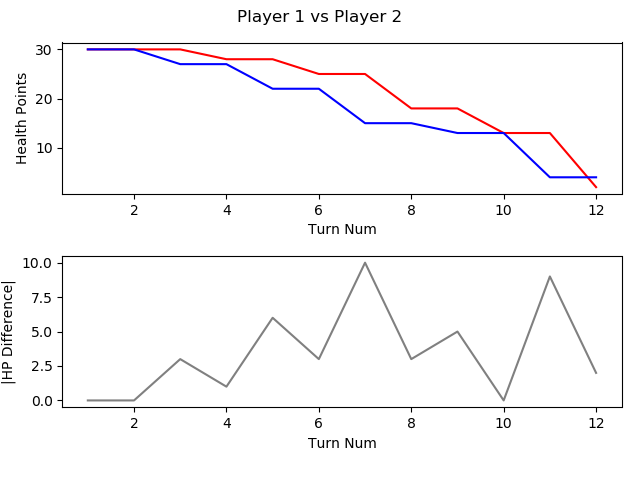

The table this chart was drawn from, first rows:
, TURN_NO, P1_HEALTH, P2_HEALTH, CURRENT_PLAYER, AMOUNTHEALEDTHISTURN, NUMATTACKSTHISTURN, NUMCARDSDRAWNTHISTURN, NUMCARDSPLAYEDTHISTURN, NUMCARDSTODRAW, NUMELEMENTALSPLAYEDLASTTURN, NUMELEMENTALSPLAYEDTHISTURN, NUMFRIENDLYMINIONSTHATATTACKEDTHISTURN, NUMFRIENDLYMINIONSTHATDIEDTHISTURN, NUMMINIONSPLAYEDTHISTURN, NUMMINIONSPLAYERKILLEDTHISTURN, NUMOPTIONSPLAYEDTHISTURN, NUMSECRETSPLAYEDTHISGAME, NUMSPELLSPLAYEDTHISGAME, NUMTIMESHEROPOWERUSEDTHISGAME
1, 1, 30, 30, P1 Roffle, 0, 0, 1, 1, 0, 0, 0, 0, 0, 1.0, 0.0, 1.0, 0.0, 0.0, 0.0
2, 2, 30, 30, P2 Viper, 0, 0, 1, 2, 0, 0, 0, 0, 0, 1.0, 0.0, 2.0, 0.0, 1.0, 
3, 3, 30, 27, P1 Roffle, 0, 0, 1, 1, 0, 0, 0, 1, 0, 1.0, 0.0, 2.0, 0.0, 0.0, 
4, 4, 28, 27, P2 Viper, 0, 0, 1, 1, 0, 0, 0, 1, 0, 1.0, 0.0, 2.0, 0.0, 1.0, 
5, 5, 28, 22, P1 Roffle, 0, 0, 1, 3, 0, 0, 0, 2, 0, 2.0, 0.0, , , , 
6, 6, 25, 22, P2 Viper, 0, 0, 1, 1, 0, 0, 0, 2, 1, 1.0, 2.0, 3.0, 0.0, , 
7, 7, 25, 15, P1 Roffle, 0, 0, 1, 2, 0, 0, 0, 3, 0, 1.0, 0.0, , , , 
8, 8, 18, 15, P2 Viper, 0, 0, 1, 1, 0, 0, 0, 5, 2, 1.0, , , , , 
9, 9, 18, 13, P1 Roffle, 0, 0, 1, 1, 0, 0, 0, 3, 1, 1.0, 3.0, 4.0, , , 
10, 10, 13, 13, P2 Viper, 0, 0, 1, 1, 0, 0, 0, 2, 0, 1.0, 0.0, 3.0, 0.0, , 
11, 11, 13, 4, P1 Roffle, 0, 0, 1, 1, 0, 0, 0, 5, 0, 1.0, , , , , 
12, 12, 2, 4, P2 Viper, 0, 0, 1, 2, 0, 0, 0, 5, 0, , , , , , 
